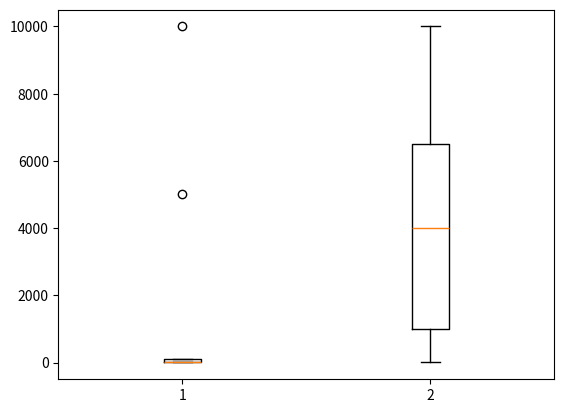

Write Python code to recreate this figure.
# 실습 / 다차원의 outliers 출력할 수 있도록
import numpy as np

aaa = np.array([[1, 2, 10000, 3, 4, 6, 7, 8, 90, 100, 5000],
                [1000, 2000, 3, 4000, 5000, 6000, 7000, 8, 9000, 10000, 1001]])
# (2, 10) -> (10, 2)

aaa = aaa.transpose()
print(aaa.shape)

def outliers(data_out):
    quartile_1, q2, quartile_3 = np.percentile(data_out, [25, 50, 75])
    print('1사분위: ', quartile_1)
    print('q2 :', q2)
    print('3사분위: ', quartile_3)
    iqr = quartile_3 - quartile_1   # IQR(Inter Quartile Range, 사분범위)
    lower_bound = quartile_1 - (iqr * 1.5)
    upper_bound = quartile_3 + (iqr * 1.5)
    return np.where((data_out > upper_bound) | (data_out < lower_bound))

outliers_loc = outliers(aaa)

print('이상치의 위치: ', outliers_loc)

# Visualization
# boxplot
import matplotlib.pyplot as plt
plt.boxplot(aaa)
plt.show()